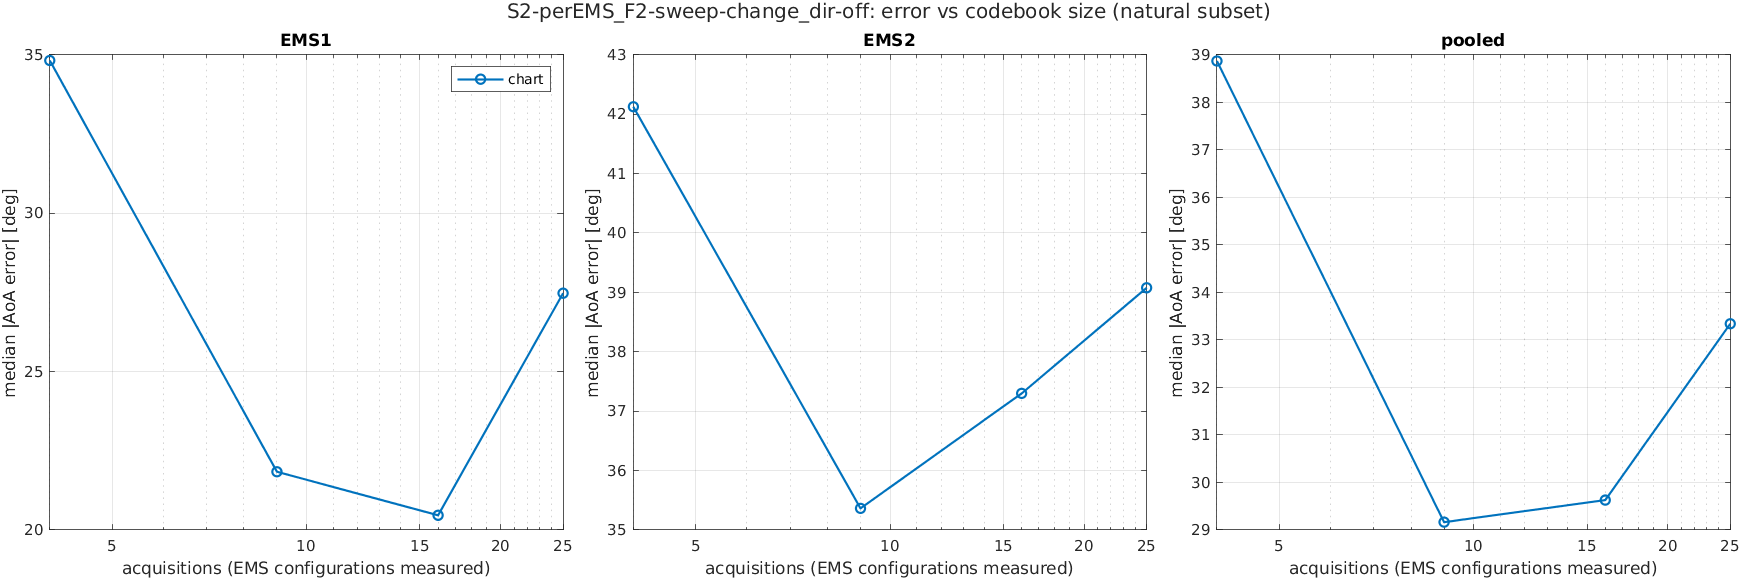

Data behind this chart, as committed beside it:
scenario, K, acquisitions, method, subset, ems, n, median_deg, mean_deg, p90_deg, rmse_deg
S2-perEMS_F2-sweep-change_dir-off, 2, 4, chart, common, EMS1, 1719, 37.42, 43.75, 95.71, 56.13
S2-perEMS_F2-sweep-change_dir-off, 2, 4, chart, common, EMS2, 1719, 48.95, 51.75, 100.1, 62.93
S2-perEMS_F2-sweep-change_dir-off, 2, 4, chart, common, pooled, 3438, 43.22, 47.75, 98.14, 59.62
S2-perEMS_F2-sweep-change_dir-off, 2, 4, chart, natural, EMS1, 1923, 34.82, 41.73, 92.8, 54.36
S2-perEMS_F2-sweep-change_dir-off, 2, 4, chart, natural, EMS2, 2525, 42.12, 45.13, 93.95, 57.07
S2-perEMS_F2-sweep-change_dir-off, 2, 4, chart, natural, pooled, 4448, 38.87, 43.66, 93.55, 55.91
S2-perEMS_F2-sweep-change_dir-off, 2, 4, chart, reach, EMS1, 1365, 37.79, 43.78, 99.74, 57.67
S2-perEMS_F2-sweep-change_dir-off, 2, 4, chart, reach, EMS2, 2044, 45.84, 46.75, 97.5, 59.44
S2-perEMS_F2-sweep-change_dir-off, 2, 4, chart, reach, pooled, 3409, 42.44, 45.56, 98.14, 58.74
S2-perEMS_F2-sweep-change_dir-off, 3, 9, chart, common, EMS1, 1719, 24.48, 37.03, 92.69, 51.95
S2-perEMS_F2-sweep-change_dir-off, 3, 9, chart, common, EMS2, 1719, 47.28, 51.13, 100.5, 62.81
S2-perEMS_F2-sweep-change_dir-off, 3, 9, chart, common, pooled, 3438, 35.23, 44.08, 97.45, 57.64
S2-perEMS_F2-sweep-change_dir-off, 3, 9, chart, natural, EMS1, 1923, 21.83, 35.44, 88.93, 50.56
S2-perEMS_F2-sweep-change_dir-off, 3, 9, chart, natural, EMS2, 2525, 35.36, 43.14, 94.54, 56.37
S2-perEMS_F2-sweep-change_dir-off, 3, 9, chart, natural, pooled, 4448, 29.16, 39.81, 92.45, 53.94
S2-perEMS_F2-sweep-change_dir-off, 3, 9, chart, reach, EMS1, 1365, 18.55, 36.03, 96.28, 53.04
S2-perEMS_F2-sweep-change_dir-off, 3, 9, chart, reach, EMS2, 2044, 38.83, 45.16, 97.47, 58.82
S2-perEMS_F2-sweep-change_dir-off, 3, 9, chart, reach, pooled, 3409, 30.48, 41.51, 96.77, 56.58
S2-perEMS_F2-sweep-change_dir-off, 4, 16, chart, common, EMS1, 1719, 23.37, 33.4, 81.11, 46.89
S2-perEMS_F2-sweep-change_dir-off, 4, 16, chart, common, EMS2, 1719, 45.9, 52.9, 113.9, 66.87
S2-perEMS_F2-sweep-change_dir-off, 4, 16, chart, common, pooled, 3438, 33.75, 43.15, 99.92, 57.75
S2-perEMS_F2-sweep-change_dir-off, 4, 16, chart, natural, EMS1, 1923, 20.46, 31.75, 78.96, 45.51
S2-perEMS_F2-sweep-change_dir-off, 4, 16, chart, natural, EMS2, 2525, 37.3, 46.22, 104.1, 61.17
S2-perEMS_F2-sweep-change_dir-off, 4, 16, chart, natural, pooled, 4448, 29.63, 39.96, 95.81, 54.95
S2-perEMS_F2-sweep-change_dir-off, 4, 16, chart, reach, EMS1, 1365, 19.25, 33.12, 83.53, 48.42
S2-perEMS_F2-sweep-change_dir-off, 4, 16, chart, reach, EMS2, 2044, 38.24, 46.91, 109.1, 62.88
S2-perEMS_F2-sweep-change_dir-off, 4, 16, chart, reach, pooled, 3409, 30.11, 41.39, 101.5, 57.53
S2-perEMS_F2-sweep-change_dir-off, 5, 25, chart, common, EMS1, 1719, 28.66, 43.96, 114.8, 62.11
S2-perEMS_F2-sweep-change_dir-off, 5, 25, chart, common, EMS2, 1719, 48.11, 59.28, 139.6, 77.98
S2-perEMS_F2-sweep-change_dir-off, 5, 25, chart, common, pooled, 3438, 37.55, 51.62, 129.3, 70.49
S2-perEMS_F2-sweep-change_dir-off, 5, 25, chart, natural, EMS1, 1923, 27.47, 42.76, 112.9, 61.03
S2-perEMS_F2-sweep-change_dir-off, 5, 25, chart, natural, EMS2, 2525, 39.08, 52.82, 128, 72.17
S2-perEMS_F2-sweep-change_dir-off, 5, 25, chart, natural, pooled, 4448, 33.34, 48.47, 123.6, 67.58
S2-perEMS_F2-sweep-change_dir-off, 5, 25, chart, reach, EMS1, 1365, 17.6, 38.45, 114.7, 59.17
S2-perEMS_F2-sweep-change_dir-off, 5, 25, chart, reach, EMS2, 2044, 31.35, 51.45, 133.4, 73.05
S2-perEMS_F2-sweep-change_dir-off, 5, 25, chart, reach, pooled, 3409, 23.91, 46.24, 128.5, 67.84
